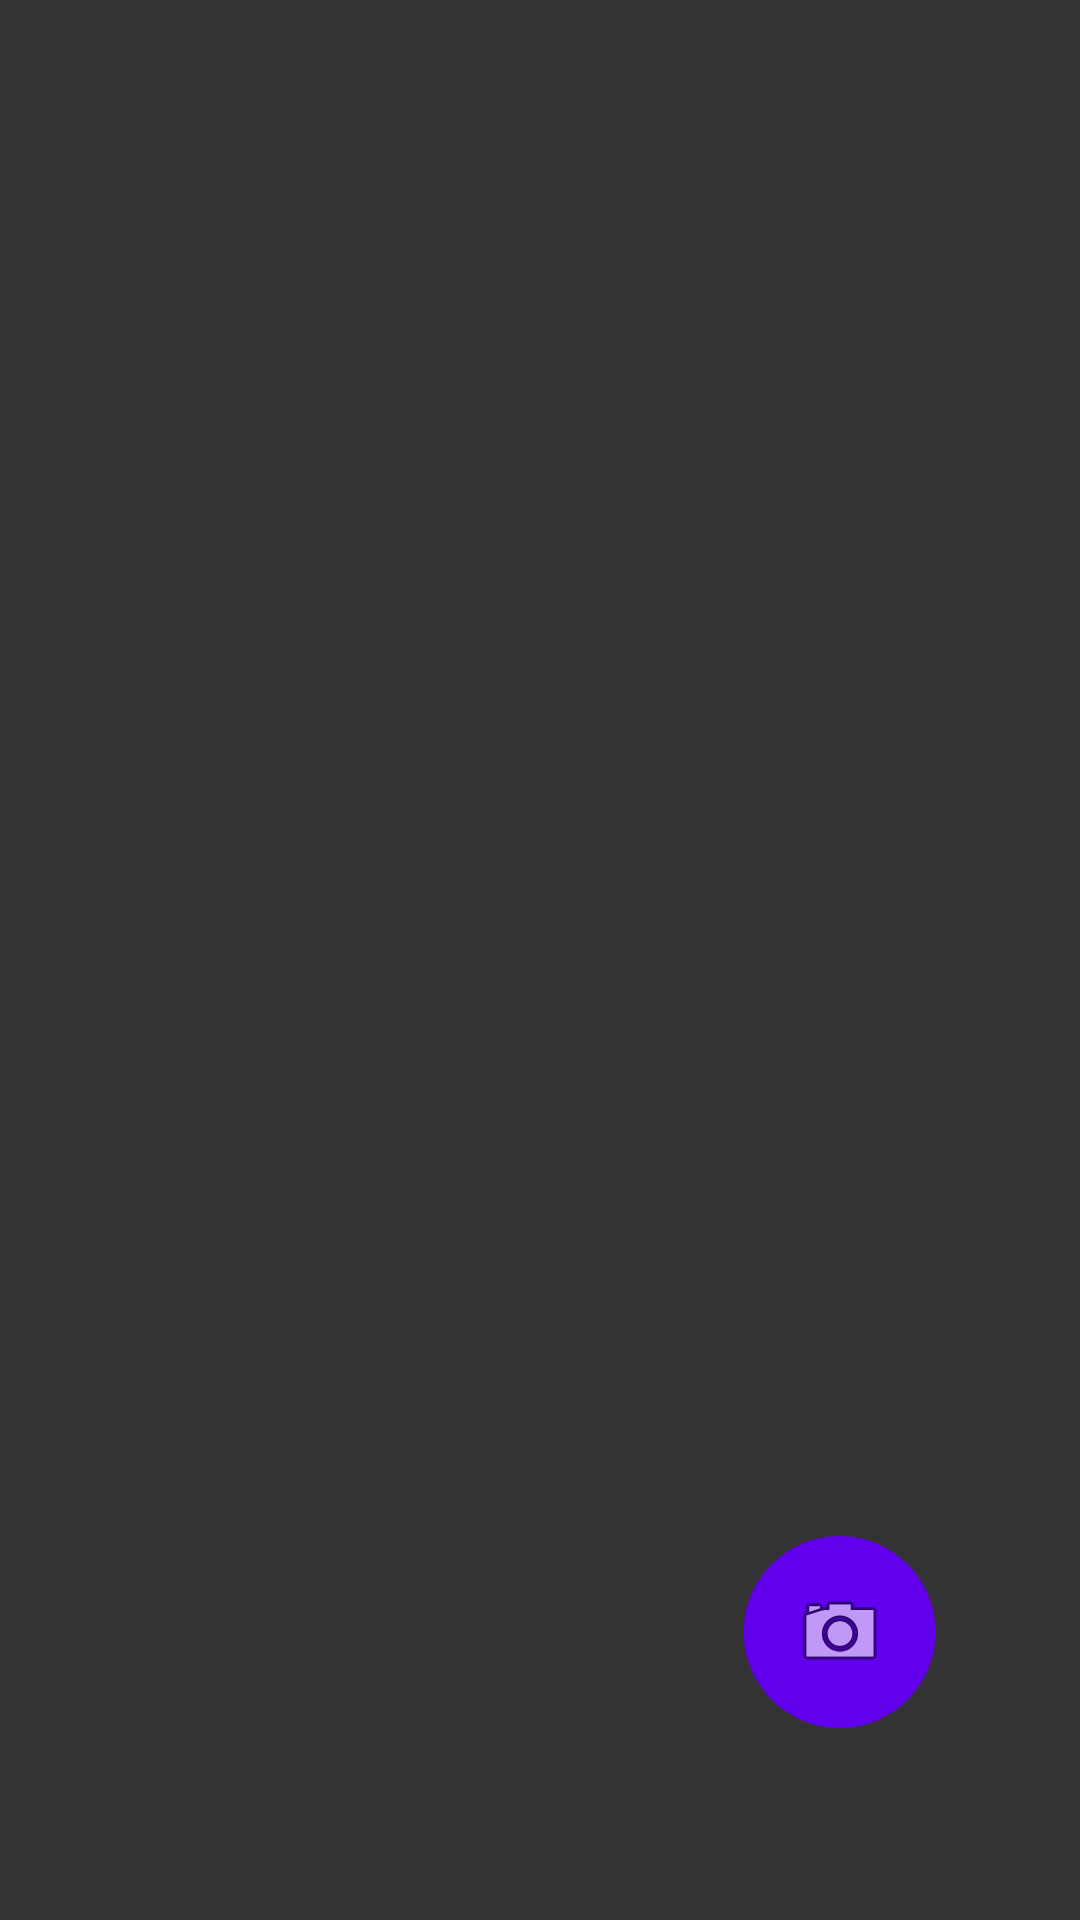

Layout XML and referenced resources for this Android screen:
<!-- AndroidManifest.xml: application theme Theme.Editorim -->
<!-- res/layout/activity_image_gallery.xml -->
<?xml version="1.0" encoding="utf-8"?>
<androidx.constraintlayout.widget.ConstraintLayout xmlns:android="http://schemas.android.com/apk/res/android"
    xmlns:app="http://schemas.android.com/apk/res-auto"
    xmlns:tools="http://schemas.android.com/tools"
    android:layout_width="match_parent"
    android:layout_height="match_parent"
    tools:context=".ImageGalleryActivity">

    <androidx.recyclerview.widget.RecyclerView
        android:id="@+id/thumbnailRecyclerView"
        android:layout_width="match_parent"
        android:layout_height="match_parent" />

    <ImageButton
        android:id="@+id/imageButton"
        android:layout_width="64dp"
        android:layout_height="64dp"
        android:layout_marginEnd="48dp"
        android:layout_marginBottom="64dp"
        app:layout_constraintBottom_toBottomOf="parent"
        app:layout_constraintEnd_toEndOf="parent"
        android:background = "@drawable/rounded_button"
        app:srcCompat="@android:drawable/ic_menu_camera" />

</androidx.constraintlayout.widget.ConstraintLayout>
<!-- resources referenced by this layout -->
<resources>
  <!-- drawable rounded_button (drawable) -->
  <?xml version="1.0" encoding="utf-8"?>
  <shape xmlns:android="http://schemas.android.com/apk/res/android"
      android:shape="rectangle">
      <solid android:color="#FF6200EE" />
      <corners android:bottomRightRadius="32dp"
          android:bottomLeftRadius="32dp"
          android:topRightRadius="32dp"
          android:topLeftRadius="32dp"/>
  </shape>
  <style name="Theme.Editorim" parent="Theme.MaterialComponents.DayNight.NoActionBar">
          
          <item name="colorPrimary">@color/purple_500</item>
          <item name="colorPrimaryVariant">@color/purple_700</item>
          <item name="colorOnPrimary">@color/white</item>
          
          <item name="colorSecondary">@color/teal_200</item>
          <item name="colorSecondaryVariant">@color/teal_700</item>
          <item name="colorOnSecondary">@color/black</item>
          
          <item name="android:textAllCaps">false</item>
          <item name="android:background">@color/dark</item>
          <item name="android:windowBackground">@color/dark</item>
          <item name="android:colorBackground">@color/dark</item>
      </style>
  <color name="purple_500">#FF6200EE</color>
  <color name="purple_700">#FF3700B3</color>
  <color name="white">#FFFFFFFF</color>
  <color name="teal_200">#FF03DAC5</color>
  <color name="teal_700">#FF018786</color>
  <color name="black">#FF000000</color>
  <color name="dark">#333333</color>
</resources>
